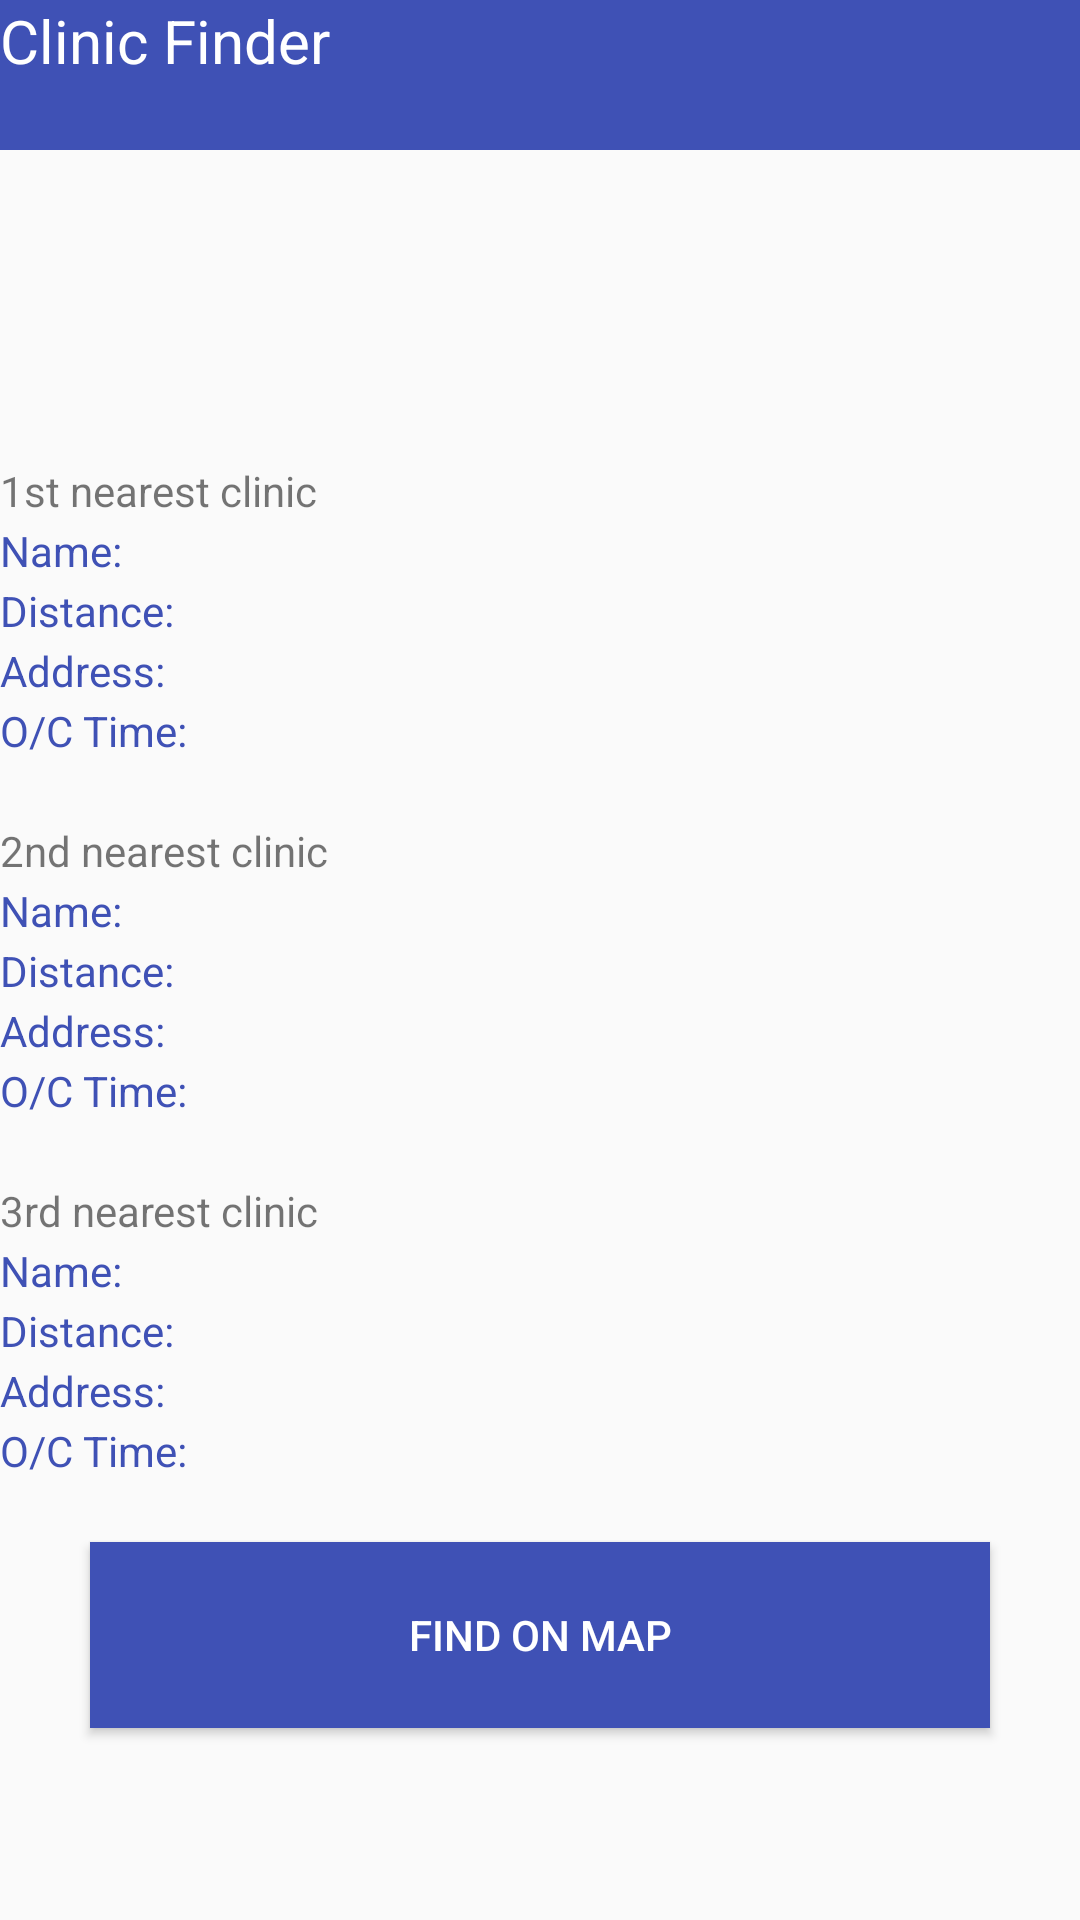

Here is an Android app screen rendered from its layout file. Give the layout XML and the strings, colors and styles it references.
<!-- AndroidManifest.xml: application theme AppTheme -->
<!-- res/layout/justfortest.xml -->
<?xml version="1.0" encoding="utf-8"?>
<RelativeLayout xmlns:android="http://schemas.android.com/apk/res/android"

    android:layout_width="fill_parent"
    android:layout_height="fill_parent"
    >

    <TextView

        android:id="@+id/myTitle"
        android:text="Clinic Finder"
        android:layout_width="fill_parent"
        android:layout_height="50dp"
        android:textSize="20dp"
        android:background="@color/titletextcolor"
        android:layout_marginTop="0dp"
        android:textColor="#FFFFFF"
        />

    <LinearLayout
        android:layout_width="match_parent"
        android:layout_height="match_parent"
        android:gravity="center"
        android:layout_marginTop="50dp"
        android:orientation="vertical">



        <TextView
            android:layout_width="match_parent"
            android:layout_height="30dp"
            android:textColor="#3F51B5"
            android:id="@+id/n_clinic"
            />
        <TextView
            android:layout_width="match_parent"
            android:layout_height="10dp"

            />

        <TextView
            android:layout_width="match_parent"
            android:layout_height="20dp"
            android:text="1st nearest clinic"
            />
        <LinearLayout
            android:layout_width="match_parent"
            android:layout_height="80dp"
            android:orientation="horizontal"
            >
            <LinearLayout
                android:layout_width="100dp"
                android:layout_height="80dp"
                android:orientation="vertical"
                >
                <TextView
                    android:layout_width="100dp"
                    android:layout_height="20dp"
                    android:textColor="#3F51B5"
                    android:text="Name:"
                    />
                <TextView
                    android:layout_width="100dp"
                    android:layout_height="20dp"
                    android:textColor="#3F51B5"
                    android:text="Distance: "
                    />
                <TextView
                    android:layout_width="100dp"
                    android:layout_height="20dp"
                    android:textColor="#3F51B5"
                    android:text="Address:"
                    />
                <TextView
                    android:layout_width="100dp"
                    android:layout_height="20dp"
                    android:textColor="#3F51B5"
                    android:text="O/C Time:"
                    />

            </LinearLayout>
            <LinearLayout
                android:layout_width="300dp"
                android:layout_height="80dp"
                android:orientation="vertical"
                >
                <TextView
                    android:layout_width="300dp"
                    android:layout_height="20dp"
                    android:textColor="#3F51B5"
                    android:textSize="15dp"
                    android:id="@+id/fname"
                    />
                <TextView
                    android:layout_width="300dp"
                    android:layout_height="20dp"
                    android:textColor="#3F51B5"
                    android:textSize="15dp"
                    android:id="@+id/fdistance"
                    />
                <TextView
                    android:layout_width="300dp"
                    android:layout_height="20dp"
                    android:textColor="#3F51B5"
                    android:textSize="15dp"
                    android:id="@+id/fadd"
                    />
                <TextView
                    android:layout_width="300dp"
                    android:layout_height="20dp"
                    android:textColor="#3F51B5"
                    android:textSize="15dp"
                    android:id="@+id/ftime"
                    />

            </LinearLayout>


        </LinearLayout>

        <TextView
            android:layout_width="match_parent"
            android:layout_height="20dp"

            />
        <TextView
            android:layout_width="match_parent"
            android:layout_height="20dp"
            android:text="2nd nearest clinic"
            />

        <LinearLayout
            android:layout_width="match_parent"
            android:layout_height="80dp"
            android:orientation="horizontal"
            >
            <LinearLayout
                android:layout_width="100dp"
                android:layout_height="80dp"
                android:orientation="vertical"
                >
                <TextView
                    android:layout_width="100dp"
                    android:layout_height="20dp"
                    android:textColor="#3F51B5"
                    android:text="Name:"
                    />
                <TextView
                    android:layout_width="100dp"
                    android:layout_height="20dp"
                    android:textColor="#3F51B5"
                    android:text="Distance: "
                    />
                <TextView
                    android:layout_width="100dp"
                    android:layout_height="20dp"
                    android:textColor="#3F51B5"
                    android:text="Address:"
                    />
                <TextView
                    android:layout_width="100dp"
                    android:layout_height="20dp"
                    android:textColor="#3F51B5"
                    android:text="O/C Time:"
                    />

            </LinearLayout>
            <LinearLayout
                android:layout_width="300dp"
                android:layout_height="80dp"
                android:orientation="vertical"
                >
                <TextView
                    android:layout_width="300dp"
                    android:layout_height="20dp"
                    android:textColor="#3F51B5"
                    android:textSize="15dp"
                    android:id="@+id/sname"
                    />
                <TextView
                    android:layout_width="300dp"
                    android:layout_height="20dp"
                    android:textColor="#3F51B5"
                    android:textSize="15dp"
                    android:id="@+id/sdistance"
                    />
                <TextView
                    android:layout_width="300dp"
                    android:layout_height="20dp"
                    android:textColor="#3F51B5"
                    android:textSize="15dp"
                    android:id="@+id/sadd"
                    />
                <TextView
                    android:layout_width="300dp"
                    android:layout_height="20dp"
                    android:textColor="#3F51B5"
                    android:textSize="15dp"
                    android:id="@+id/stime"
                    />

            </LinearLayout>


        </LinearLayout>


        <TextView
            android:layout_width="match_parent"
            android:layout_height="20dp"

            />
        <TextView
            android:layout_width="match_parent"
            android:layout_height="20dp"
            android:text="3rd nearest clinic"
            />

        <LinearLayout
            android:layout_width="match_parent"
            android:layout_height="80dp"
            android:orientation="horizontal"
            >
            <LinearLayout
                android:layout_width="100dp"
                android:layout_height="80dp"
                android:orientation="vertical"
                >
                <TextView
                    android:layout_width="100dp"
                    android:layout_height="20dp"
                    android:textColor="#3F51B5"
                    android:text="Name:"
                    />
                <TextView
                    android:layout_width="100dp"
                    android:layout_height="20dp"
                    android:textColor="#3F51B5"
                    android:text="Distance: "
                    />
                <TextView
                    android:layout_width="100dp"
                    android:layout_height="20dp"
                    android:textColor="#3F51B5"
                    android:text="Address:"
                    />
                <TextView
                    android:layout_width="100dp"
                    android:layout_height="20dp"
                    android:textColor="#3F51B5"
                    android:text="O/C Time:"
                    />

            </LinearLayout>
            <LinearLayout
                android:layout_width="300dp"
                android:layout_height="80dp"
                android:orientation="vertical"
                >
                <TextView
                    android:layout_width="300dp"
                    android:layout_height="20dp"
                    android:textColor="#3F51B5"
                    android:textSize="15dp"
                    android:id="@+id/tname"
                    />
                <TextView
                    android:layout_width="300dp"
                    android:layout_height="20dp"
                    android:textColor="#3F51B5"
                    android:textSize="15dp"
                    android:id="@+id/tdistance"
                    />
                <TextView
                    android:layout_width="300dp"
                    android:layout_height="20dp"
                    android:textColor="#3F51B5"
                    android:textSize="15dp"
                    android:id="@+id/tadd"
                    />
                <TextView
                    android:layout_width="300dp"
                    android:layout_height="20dp"
                    android:textColor="#3F51B5"
                    android:textSize="15dp"
                    android:id="@+id/ttime"
                    />

            </LinearLayout>


        </LinearLayout>
        <TextView
            android:layout_width="match_parent"
            android:layout_height="20dp"
            />

        <Button
            android:id="@+id/find"
            android:layout_width="300dp"
            android:layout_height="62dp"
            android:textColor="#FFFFFF"
            android:layout_centerInParent="true"
            android:background="#3F51B5"
            android:text="Find on Map" />





    </LinearLayout>


</RelativeLayout>
<!-- resources referenced by this layout -->
<resources>
  <color name="titletextcolor">#3F51B5</color>
  <style name="AppTheme" parent="Theme.AppCompat.Light.NoActionBar">
          
          <item name="colorPrimary">@color/colorPrimary</item>
          <item name="colorPrimaryDark">@color/colorPrimaryDark</item>
          <item name="colorAccent">@color/colorAccent</item>
      </style>
  <!-- not gathered from this repository: default colours our renderer supplied (Android Studio template values) -->
  <color name="colorPrimary">#FF6200EE</color>
  <color name="colorPrimaryDark">#FF3700B3</color>
  <color name="colorAccent">#FF03DAC5</color>
</resources>
